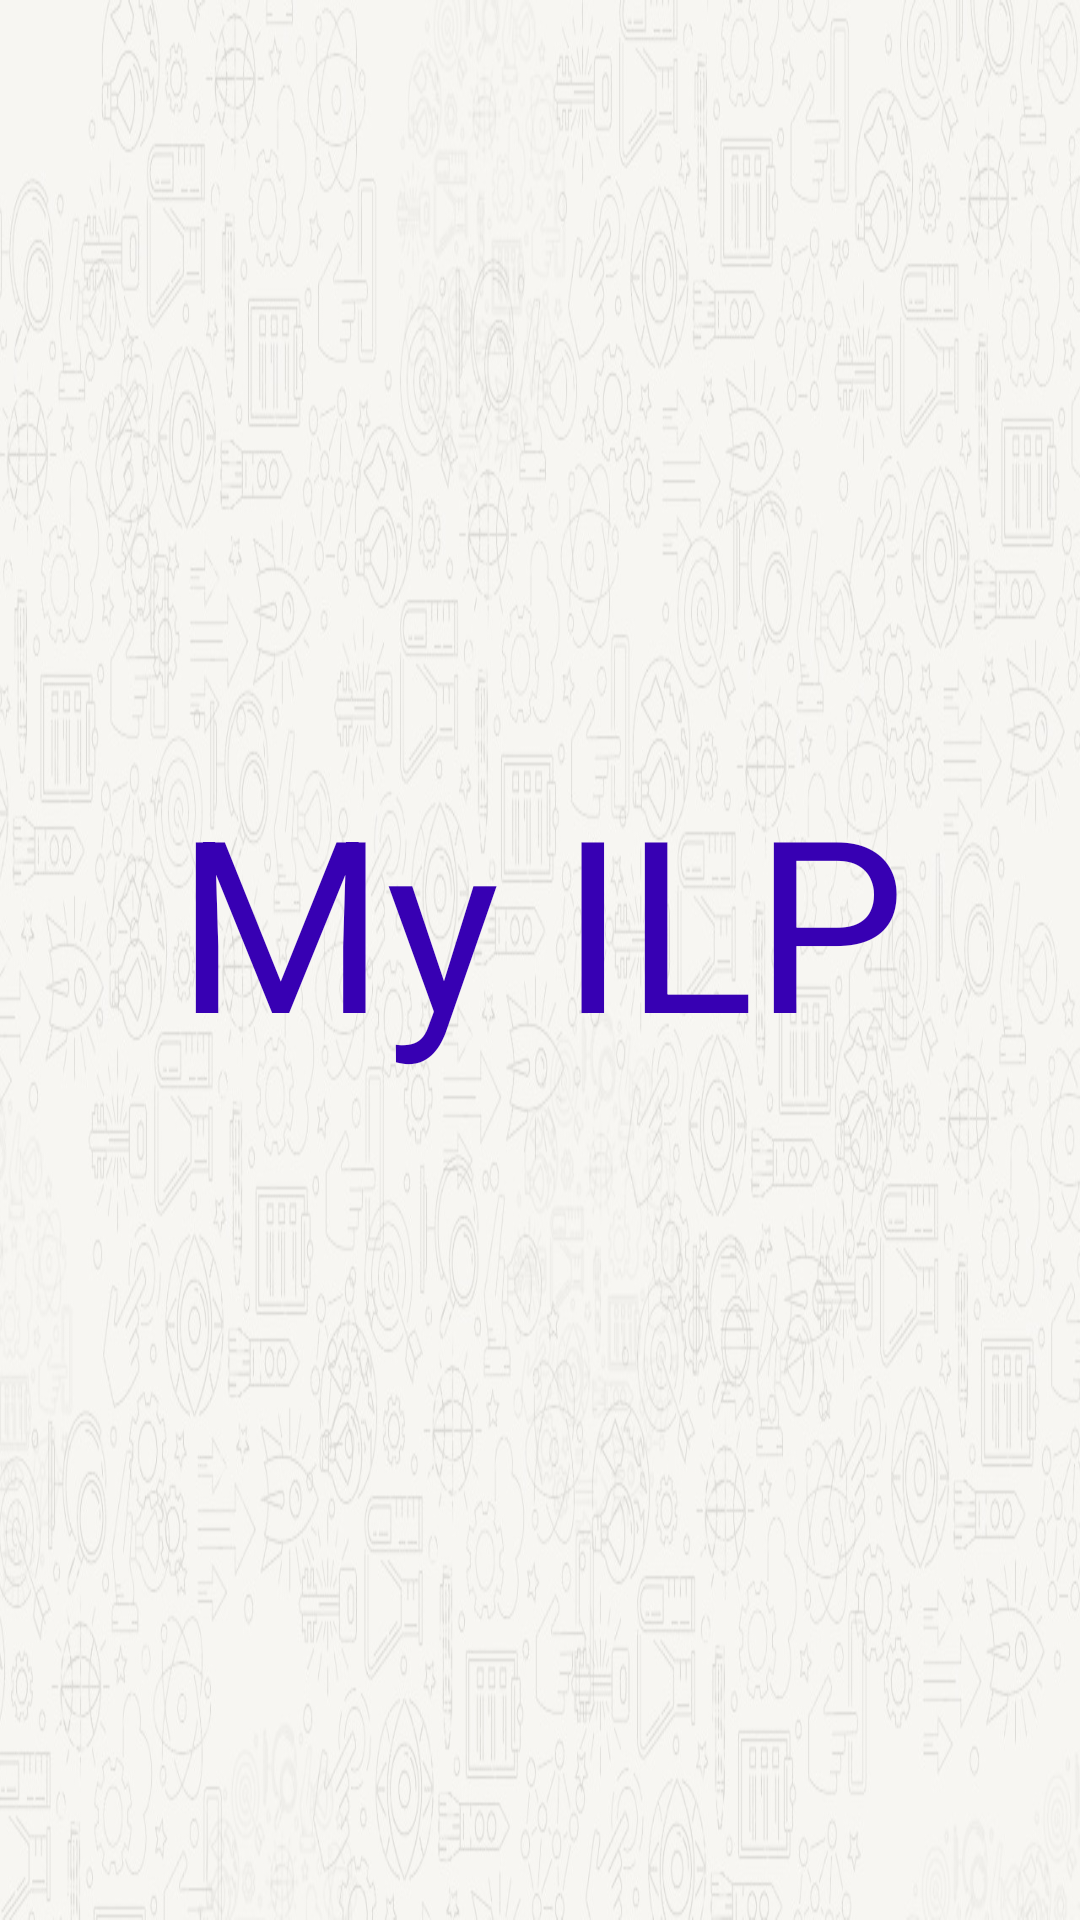

The Android layout XML behind this screen, and the referenced resources:
<!-- AndroidManifest.xml: application theme Theme.Leanback -->
<!-- res/layout/activity_splashscreen.xml -->
<?xml version="1.0" encoding="utf-8"?>
<RelativeLayout xmlns:android="http://schemas.android.com/apk/res/android"
    xmlns:tools="http://schemas.android.com/tools"
    android:layout_width="match_parent"
    android:layout_height="match_parent"
    android:paddingBottom="@dimen/activity_vertical_margin"
    android:paddingLeft="@dimen/activity_horizontal_margin"
    android:paddingRight="@dimen/activity_horizontal_margin"
    android:paddingTop="@dimen/activity_vertical_margin"
    tools:context="com.example.tcs.myilptvapp.activity.SplashscreenActivity"
    android:background="@drawable/app_background">

    <ImageView
        android:layout_width="wrap_content"
        android:layout_height="wrap_content"
        android:src="@drawable/ic_launcher_large"
        android:layout_centerHorizontal="true"
        android:paddingTop="50dp"/>
    
    <LinearLayout
        android:layout_width="match_parent"
        android:layout_height="match_parent"
        android:orientation="vertical"
        android:gravity="center">

        <TextView
            android:layout_width="match_parent"
            android:layout_height="wrap_content"
            android:text="My ILP"
            android:textColor="@color/colorPrimaryDark"
            android:textSize="@dimen/text_size_1"
            android:gravity="center"/>

        <ProgressBar
            android:layout_width="wrap_content"
            android:layout_height="wrap_content"
            android:layout_gravity="center"/>

        <TextView
            android:layout_width="match_parent"
            android:layout_height="wrap_content"
            android:text="Loading..."
            android:textColor="@color/colorText"
            android:textSize="@dimen/card_text_size_3"
            android:gravity="center"/>
    </LinearLayout>

    <TextView
        android:layout_width="match_parent"
        android:layout_height="wrap_content"
        android:text="\@ILP Innovations 2016"
        android:textSize="@dimen/card_text_size_3"
        android:textColor="@color/colorText"
        android:gravity="center_horizontal"
        android:layout_alignParentBottom="true"/>

</RelativeLayout>
<!-- resources referenced by this layout -->
<resources>
  <color name="colorPrimaryDark">#004D40</color>
  <color name="colorText">#222</color>
  <dimen name="activity_horizontal_margin">10dp</dimen>
  <dimen name="activity_vertical_margin">10dp</dimen>
  <dimen name="card_text_size_3">20dp</dimen>
  <dimen name="text_size_1">80dp</dimen>
  <!-- drawable app_background: jpg bitmap (drawable, 226865 bytes) -->
</resources>
